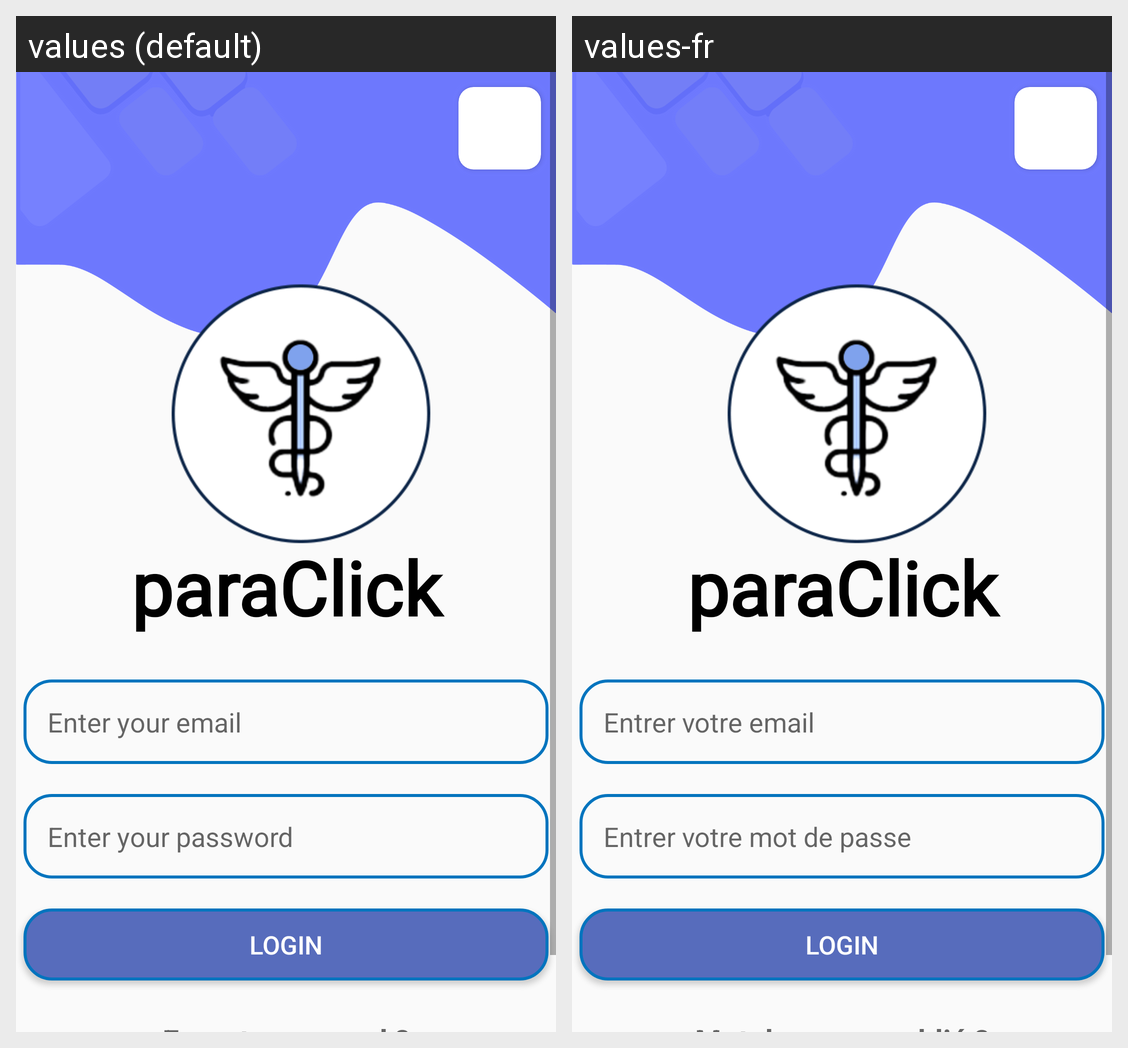

Strings drawn on this Android screen and how each of the app's shown locales translates them:
Android screen res/layout/activity_login.xml rendered under 2 locales, left to right: values (default), values-fr. Device: Nexus 5 (rendered at 1080×1920; each locale shown at half size, 540×960, under a caption strip naming it); theme Theme.App.
Strings drawn on this screen, with the default value and each locale's value (text and hints the layout hard-codes, and strings that could not be matched under every locale, appear in the picture but are not listed):

email
  values: Enter your email
  values-fr: Entrer votre email

pwd
  values: Enter your password
  values-fr: Entrer votre mot de passe

login
  values: Login
  values-fr: Login  [not translated; the default value is used]
